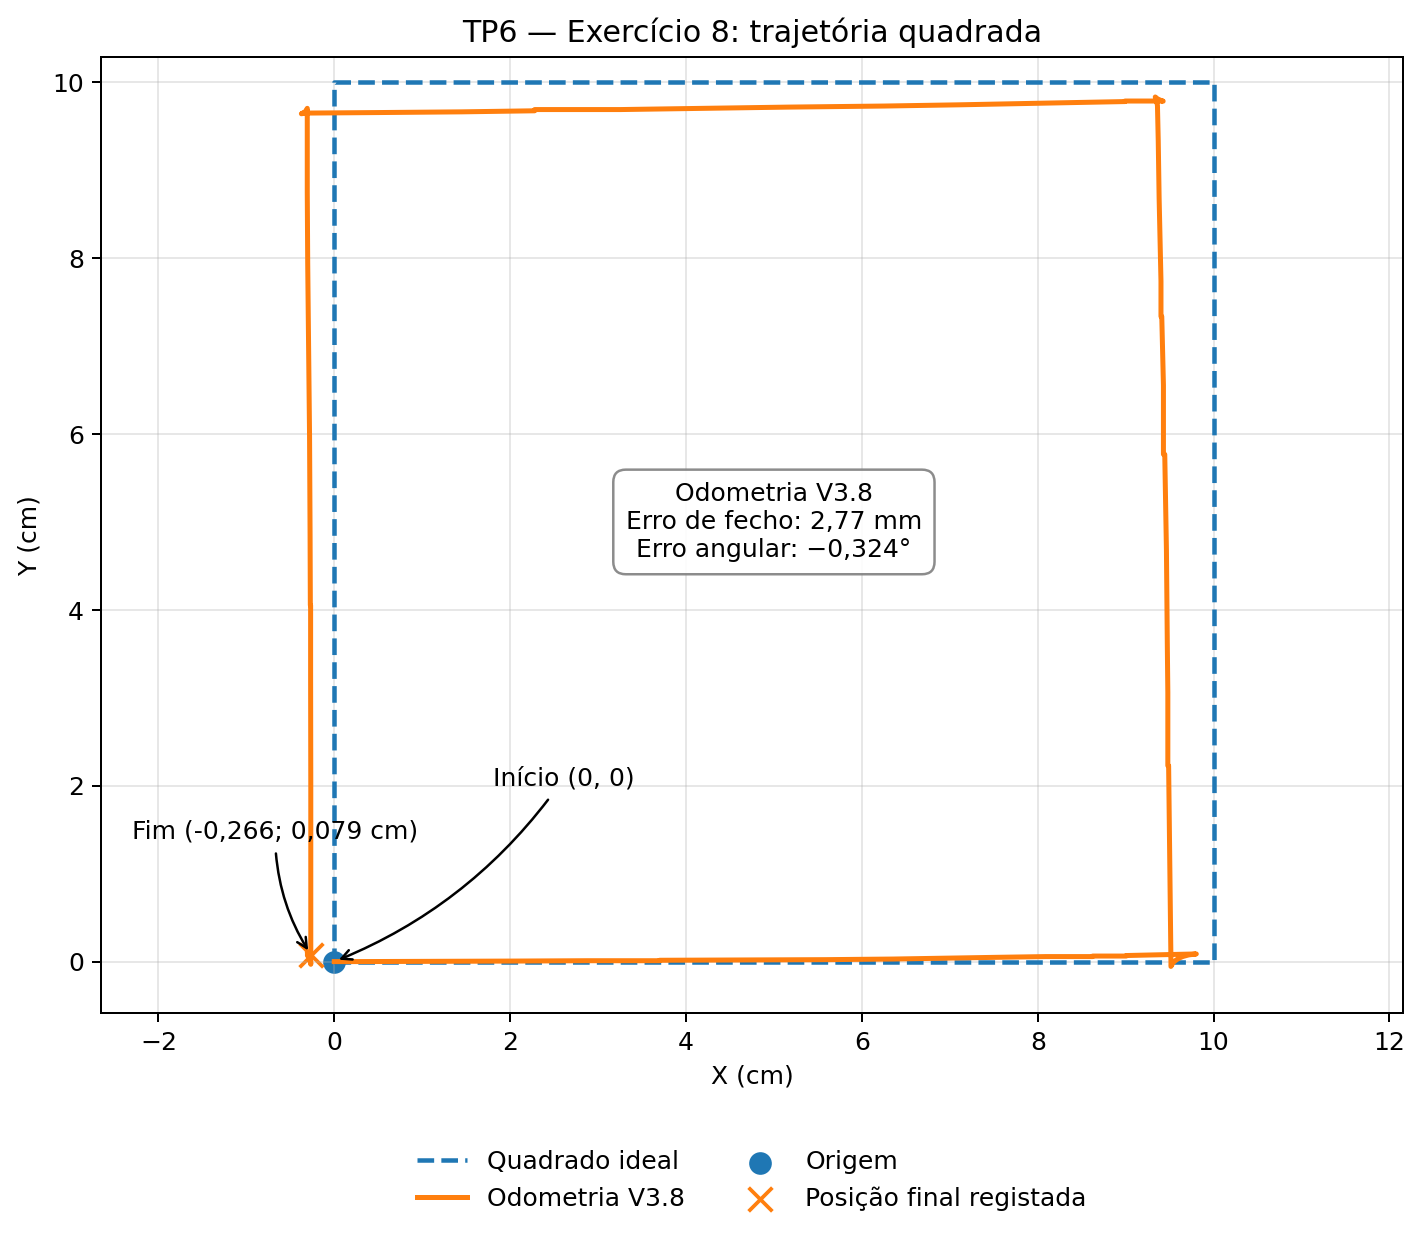

The file beside this chart, header and first rows:
tempo_s, estado, lado, falha, ticks, distancia_cm, rotacao_rel_graus, motor_esq, motor_dir, prox_max, x_cm, y_cm, theta_global_graus
0.15, 0, 0, 0, 6, 0.0, 0.0, 0, 0, 0, 0.0, 0.0, 0.0
0.3, 0, 0, 0, 9, 0.0, 0.0, 0, 0, 0, 0.0, 0.0, 0.0
0.45, 0, 0, 0, 9, 0.21, 0.0, 80, 80, 0, 0.0, 0.0, 0.1208
0.601, 1, 0, 0, 13, 0.21, 0.0, 80, 80, 0, 0.21, 0.0, 0.1208
0.751, 1, 0, 0, 13, 0.97, 0.0, 80, 80, 0, 0.21, 0.0, 0.3625
0.901, 1, 0, 0, 16, 0.97, 0.0, 80, 80, 0, 0.97, 0.002, 0.3625
1.051, 1, 0, 0, 16, 2.055, 0.0, 80, 80, 0, 0.97, 0.002, 0.3625
1.202, 1, 0, 0, 20, 2.055, 0.0, 80, 80, 0, 2.055, 0.006, 0.423
1.352, 1, 0, 0, 20, 2.885, 0.0, 80, 80, 0, 2.055, 0.006, 0.423
1.502, 1, 0, 0, 23, 2.885, 0.0, 80, 80, 0, 2.885, 0.01, 0.423
1.652, 1, 0, 0, 23, 3.7, 0.0, 80, 80, 0, 2.885, 0.01, 0.423
1.802, 1, 0, 0, 26, 3.7, 0.0, 80, 80, 0, 3.7, 0.01, 0.3625
1.953, 1, 0, 0, 26, 3.7, 0.0, 80, 80, 0, 3.7, 0.015, 0.3625
2.103, 1, 0, 0, 26, 4.51, 0.0, 80, 80, 0, 3.7, 0.015, 0.2417
2.253, 1, 0, 0, 29, 4.51, 0.0, 80, 80, 0, 4.51, 0.018, 0.2417
2.403, 1, 0, 0, 29, 5.58, 0.0, 80, 80, 0, 4.51, 0.018, 0.2417
2.553, 1, 0, 0, 33, 5.58, 0.0, 80, 80, 0, 5.58, 0.022, 0.3625
2.704, 1, 0, 0, 33, 6.355, 0.0, 80, 80, 0, 5.58, 0.022, 0.3625
2.854, 1, 0, 0, 36, 6.355, 0.0, 81, 79, 0, 6.354, 0.029, 1.033
3.004, 1, 0, 0, 36, 7.155, 0.0, 81, 79, 0, 6.354, 0.029, 1.033
3.154, 1, 0, 0, 39, 7.155, 0.0, 41, 39, 0, 7.151, 0.043, 1.154
3.304, 1, 0, 0, 39, 7.155, 0.0, 41, 39, 0, 7.151, 0.043, 1.154
3.455, 1, 0, 0, 39, 7.565, 0.0, 40, 40, 0, 7.151, 0.043, 0.9119
3.605, 1, 0, 0, 42, 7.565, 0.0, 40, 40, 0, 7.558, 0.049, 0.9119
3.755, 1, 0, 0, 42, 8.105, 0.0, 41, 39, 0, 7.558, 0.049, 1.033
3.905, 1, 0, 0, 46, 8.105, 0.0, 41, 39, 0, 8.094, 0.057, 1.033
4.056, 1, 0, 0, 46, 8.505, 0.0, 41, 39, 0, 8.094, 0.057, 1.033
4.206, 1, 0, 0, 50, 8.505, 0.0, 40, 40, 0, 8.625, 0.057, 0.8514
4.356, 1, 0, 0, 50, 8.505, 0.0, 40, 40, 0, 8.625, 0.063, 0.8514
4.506, 1, 0, 0, 53, 9.025, 0.0, 41, 39, 0, 9.007, 0.063, 1.274
4.656, 1, 0, 0, 53, 9.025, 0.0, 41, 39, 0, 9.007, 0.069, 1.274
4.807, 1, 0, 0, 53, 9.43, 0.0, 41, 39, 0, 9.007, 0.069, 1.456
4.957, 1, 0, 0, 56, 9.43, 0.0, 41, 39, 0, 9.409, 0.078, 1.456
5.107, 1, 0, 0, 56, 9.82, 0.0, 41, 39, 0, 9.409, 0.078, 1.456
5.257, 2, 0, 0, 60, 9.82, 0.0, 0, 0, 0, 9.8, 0.087, 1.274
5.408, 2, 0, 0, 60, 9.82, 0.0, 0, 0, 0, 9.8, 0.087, 1.274
5.558, 2, 0, 0, 63, 9.82, 0.0, 0, 0, 0, 9.8, 0.087, 1.274
5.708, 2, 0, 0, 63, 9.82, 0.0, 0, 0, 0, 9.8, 0.087, 1.274
5.858, 2, 0, 0, 63, 9.82, 0.0, 0, 0, 0, 9.8, 0.087, 1.274
6.009, 3, 0, 0, 67, 9.82, 0.0, 0, 0, 0, 9.8, 0.087, 1.274
6.159, 3, 0, 0, 67, 9.82, 3.362, 0, 0, 0, 9.8, 0.087, 1.274
6.309, 3, 0, 0, 70, 9.82, 3.362, -60, 60, 0, 9.804, 0.087, 4.636
6.459, 3, 0, 0, 70, 9.82, 10.21, -60, 60, 0, 9.804, 0.087, 4.636
6.61, 3, 0, 0, 73, 9.82, 10.21, -60, 60, 0, 9.717, 0.076, 11.49
6.76, 3, 0, 0, 73, 9.82, 10.21, -60, 60, 0, 9.717, 0.076, 11.49
6.91, 3, 0, 0, 77, 9.82, 19.64, -60, 60, 0, 9.717, 0.076, 20.91
7.06, 3, 0, 0, 77, 9.82, 19.64, -60, 60, 0, 9.651, 0.058, 20.91
7.21, 3, 0, 0, 80, 9.82, 26.74, -60, 60, 0, 9.651, 0.058, 28.02
7.361, 3, 0, 0, 80, 9.82, 26.74, -60, 60, 0, 9.616, 0.043, 28.02
7.511, 3, 0, 0, 83, 9.82, 34.03, -60, 60, 0, 9.616, 0.043, 35.3
7.661, 3, 0, 0, 83, 9.82, 34.03, -60, 60, 0, 9.579, 0.021, 35.3
7.811, 3, 0, 0, 83, 9.82, 41.19, -60, 60, 0, 9.579, 0.021, 35.3
7.962, 3, 0, 0, 86, 9.82, 41.19, -60, 60, 0, 9.553, 0.001, 42.47
8.112, 3, 0, 0, 86, 9.82, 41.19, -60, 60, 0, 9.553, 0.001, 42.47
8.262, 3, 0, 0, 86, 9.82, 51.11, -60, 60, 0, 9.553, 0.001, 52.39
8.412, 3, 0, 0, 90, 9.82, 51.11, -60, 60, 0, 9.535, -0.019, 52.39
8.563, 3, 0, 0, 90, 9.82, 61.28, -60, 60, 0, 9.535, -0.019, 52.39
8.713, 3, 0, 0, 94, 9.82, 61.28, -60, 60, 0, 9.516, -0.051, 62.55
8.863, 3, 0, 0, 94, 9.82, 67.7, -60, 60, 0, 9.516, -0.051, 62.55
9.013, 3, 0, 0, 94, 9.82, 67.7, -30, 30, 0, 9.516, -0.051, 68.97
... 242 more rows
